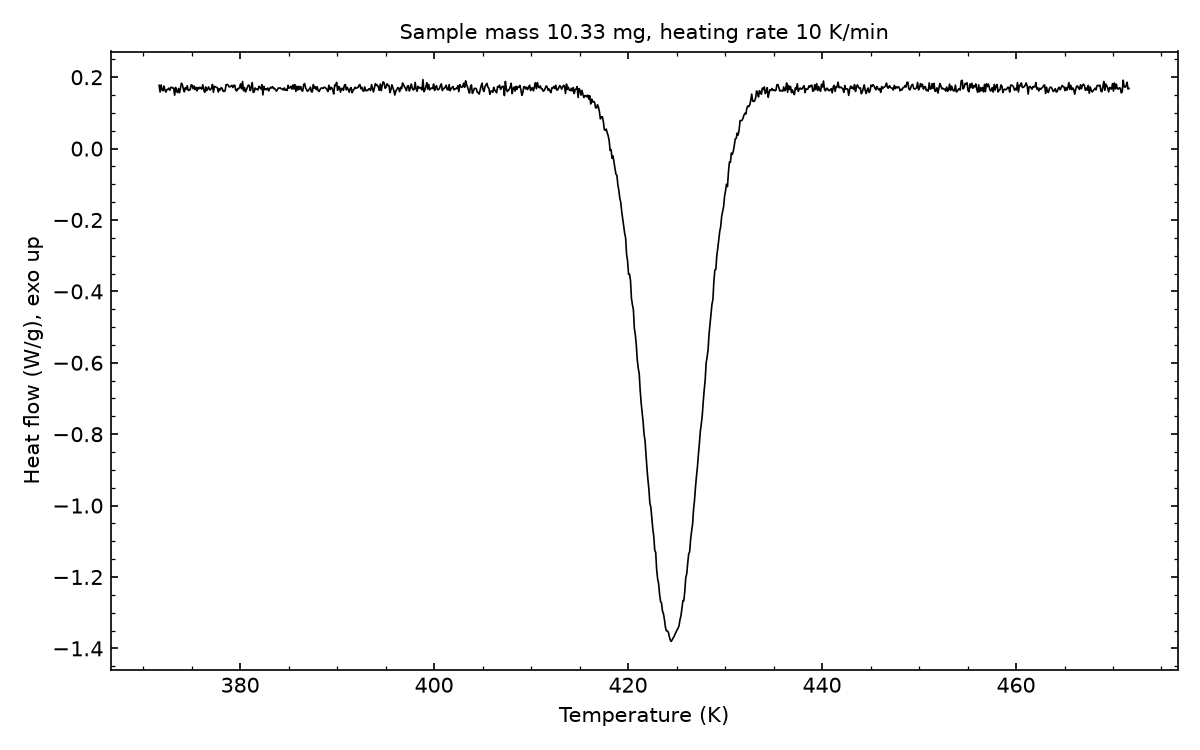

Values plotted in this chart, from the file beside it:
# sample_mass_mg=10.33, heating_rate_K_per_min=10, exo=up
Temperature (K), Heat flow (W/g)
371.6, 0.1773
371.8, 0.1585
371.9, 0.1783
371.9, 0.165
372.1, 0.1621
372.1, 0.1754
372.2, 0.164
372.4, 0.1583
372.4, 0.165
372.6, 0.1663
372.6, 0.1694
372.8, 0.1634
372.9, 0.1712
372.9, 0.1721
373.1, 0.1694
373.1, 0.1694
373.2, 0.1497
373.4, 0.1712
373.4, 0.1618
373.6, 0.1569
373.6, 0.1683
373.8, 0.1564
373.9, 0.1706
373.9, 0.1832
374.1, 0.1787
374.1, 0.1668
374.2, 0.1591
374.4, 0.1708
374.4, 0.1667
374.6, 0.176
374.6, 0.163
374.8, 0.1639
374.9, 0.1649
374.9, 0.1784
375.1, 0.1778
375.1, 0.1677
375.2, 0.1753
375.4, 0.1654
375.4, 0.1716
375.6, 0.1617
375.6, 0.171
375.8, 0.1673
375.9, 0.1718
375.9, 0.1686
376.1, 0.1668
376.1, 0.179
376.2, 0.1646
376.4, 0.1576
376.4, 0.1725
376.6, 0.1626
376.6, 0.1668
376.8, 0.1727
376.9, 0.1651
376.9, 0.1646
377.1, 0.1695
377.1, 0.1796
377.2, 0.1578
377.4, 0.1742
377.4, 0.1731
... 942 more rows
